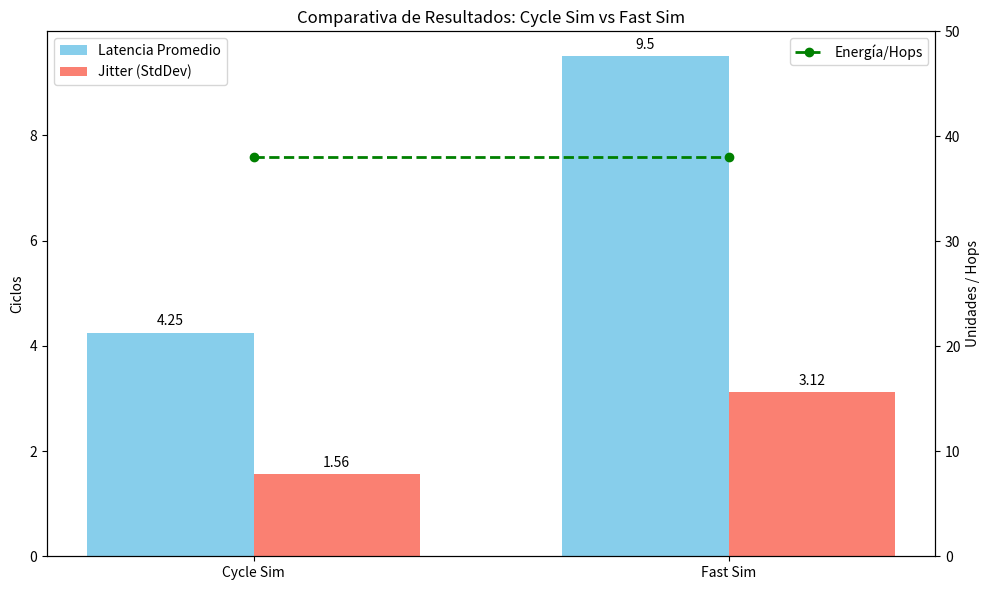

Here is the Python script that generated this plot:
import matplotlib.pyplot as plt
import numpy as np

# Datos obtenidos de las ejecuciones
simulators = ['Cycle Sim', 'Fast Sim']
latencies = [4.25, 9.50]
jitter = [1.56, 3.12]
hops = [34, 34]
energy = [38.00, 38.00]

x = np.arange(len(simulators))
width = 0.35

fig, ax1 = plt.subplots(figsize=(10, 6))

# Latencia y Jitter
rects1 = ax1.bar(x - width/2, latencies, width, label='Latencia Promedio', color='skyblue')
rects2 = ax1.bar(x + width/2, jitter, width, label='Jitter (StdDev)', color='salmon')

ax1.set_ylabel('Ciclos')
ax1.set_title('Comparativa de Resultados: Cycle Sim vs Fast Sim')
ax1.set_xticks(x)
ax1.set_xticklabels(simulators)
ax1.legend(loc='upper left')

# Añadir etiquetas de valor
ax1.bar_label(rects1, padding=3)
ax1.bar_label(rects2, padding=3)

# Hops y Energía (Eje secundario)
ax2 = ax1.twinx()
ax2.set_ylabel('Unidades / Hops')
ax2.plot(x, energy, color='green', marker='o', linestyle='dashed', linewidth=2, label='Energía/Hops')
ax2.set_ylim(0, 50)
ax2.legend(loc='upper right')

fig.tight_layout()
plt.savefig('comparison_plot.png')
print("Gráfico generado: comparison_plot.png")
